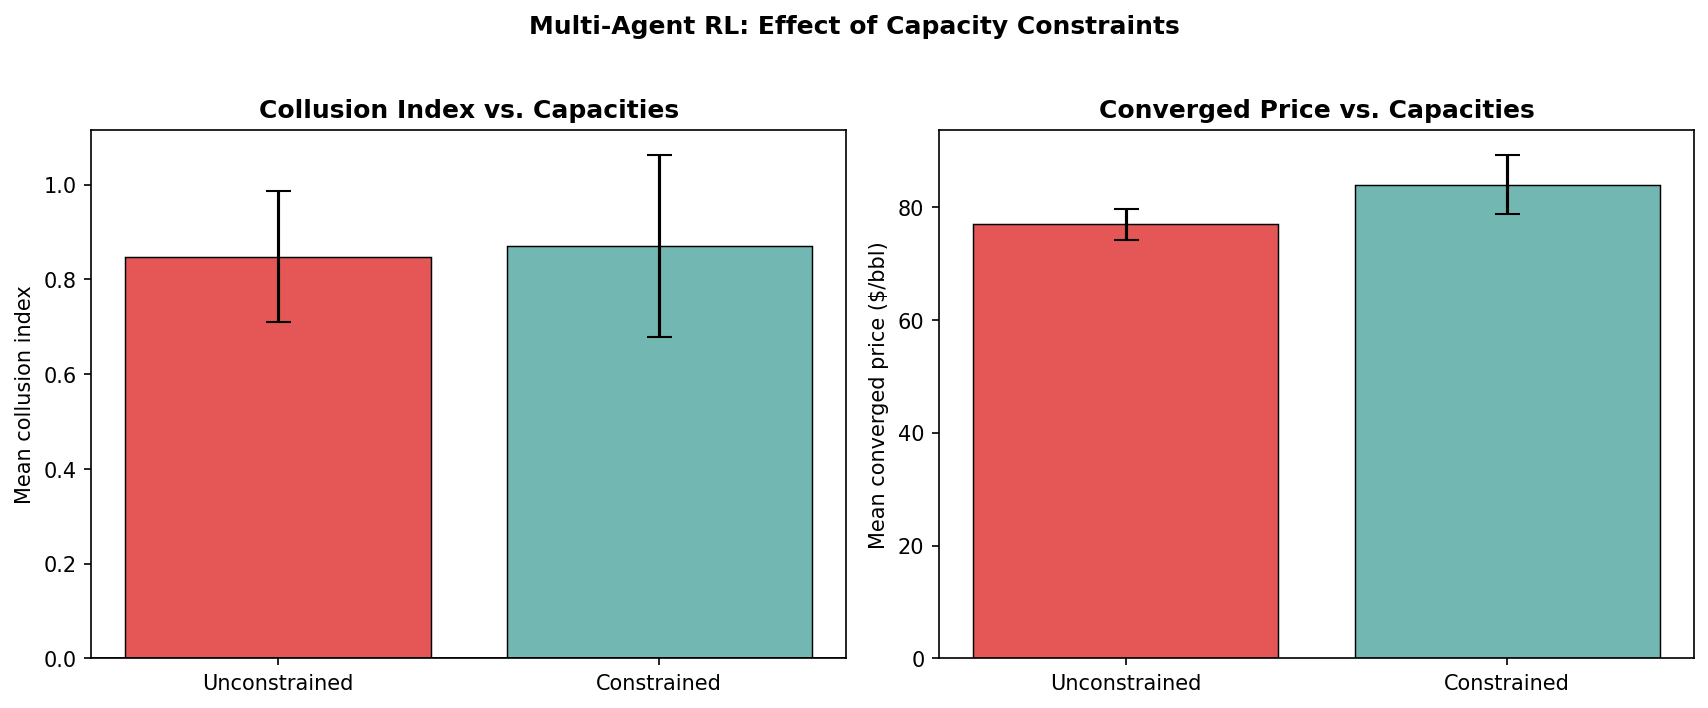

Source data for this figure (header and first rows):
regime, n_seeds, mean_collusion_index, std_collusion_index, ci_95_low, ci_95_high, mean_converged_price, std_converged_price, mean_q_US, std_q_US, mean_q_OPEC, std_q_OPEC, mean_q_RUS, std_q_RUS
unconstrained, 20.0, 0.848, 0.1382, 0.7874, 0.9086, 76.96, 2.764, 16.91, 2.539, 25.01, 2.566, 21.12, 2.896
constrained, 20.0, 0.8706, 0.1919, 0.7865, 0.9547, 83.94, 5.277, 15.78, 2.963, 22.2, 4.181, 18.07, 2.764
